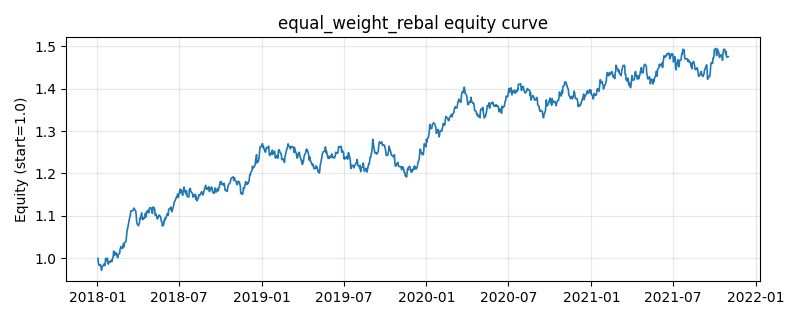

The file beside this chart, header and first rows:
, equity
2018-01-02, 0.9995
2018-01-03, 0.9901
2018-01-04, 0.9841
2018-01-05, 0.9829
2018-01-08, 0.9849
2018-01-09, 0.978
2018-01-10, 0.9717
2018-01-11, 0.9794
2018-01-12, 0.9799
2018-01-15, 0.9847
2018-01-16, 0.9868
2018-01-17, 0.9825
2018-01-18, 0.9845
2018-01-19, 0.9994
2018-01-22, 0.9937
2018-01-23, 1
2018-01-24, 0.9896
2018-01-25, 0.9859
2018-01-26, 0.9913
2018-01-29, 0.9901
2018-01-30, 0.9942
2018-01-31, 0.9932
2018-02-01, 0.9948
2018-02-02, 0.9921
2018-02-05, 1.005
2018-02-06, 1.017
2018-02-07, 1.011
2018-02-08, 1.006
2018-02-09, 1.013
2018-02-12, 1.012
2018-02-13, 1.008
2018-02-14, 1.003
2018-02-15, 1.001
2018-02-16, 1.009
2018-02-19, 1.011
2018-02-20, 1.02
2018-02-21, 1.024
2018-02-22, 1.027
2018-02-23, 1.024
2018-02-26, 1.023
2018-02-27, 1.032
2018-02-28, 1.034
2018-03-01, 1.027
2018-03-02, 1.037
2018-03-05, 1.039
2018-03-06, 1.046
2018-03-07, 1.059
2018-03-08, 1.067
2018-03-09, 1.07
2018-03-12, 1.088
2018-03-13, 1.093
2018-03-14, 1.098
2018-03-15, 1.103
2018-03-16, 1.112
2018-03-19, 1.111
2018-03-20, 1.113
2018-03-21, 1.113
2018-03-22, 1.116
2018-03-23, 1.118
2018-03-26, 1.112
... 940 more rows
